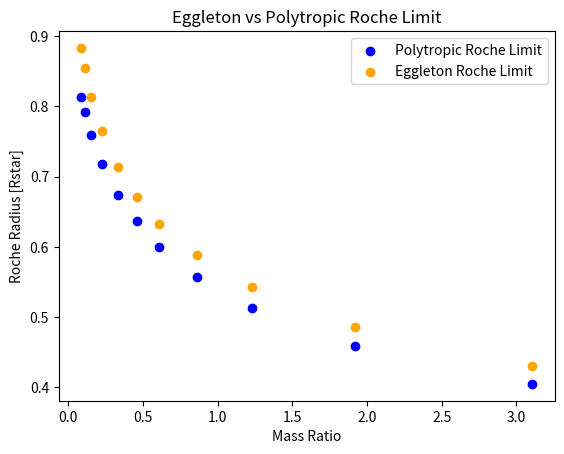

Here is the Python script that generated this plot:
import matplotlib.pyplot as plt
import numpy as np

qstar = np.array([0.322, 0.52156, 0.81508, 1.16273, 1.63848, 2.17684, 2.98134, 4.41219, 6.46543, 9.03968, 11.46731])
Qbh = 1
Rstar = np.array([0.40466, 0.459306, 0.513519, 0.556985, 0.600267, 0.6366, 0.673930, 0.718619, 0.759217, 0.792126, 0.813101])
Reff = np.array([0.42953, 0.486305, 0.542041, 0.588059, 0.633149, 0.6713, 0.713268, 0.764914, 0.813883, 0.855181, 0.883322])
K = np.array([0.11766, 0.15684, 0.20349, 0.24846, 0.3, 0.35, 0.41147, 0.5, 0.6, 0.7, 0.77783])
#plt.scatter(K, Rstar/Reff, color = 'black', label = 'Entropy Dependent Roche Error')
plt.scatter(Qbh/qstar, Rstar, color = 'blue', label='Polytropic Roche Limit')
plt.scatter(Qbh/qstar, Reff, color = 'orange', label='Eggleton Roche Limit')
plt.xlabel('Mass Ratio')
plt.ylabel('Roche Radius [Rstar]')
plt.title('Eggleton vs Polytropic Roche Limit')

plt.legend()
plt.show()
